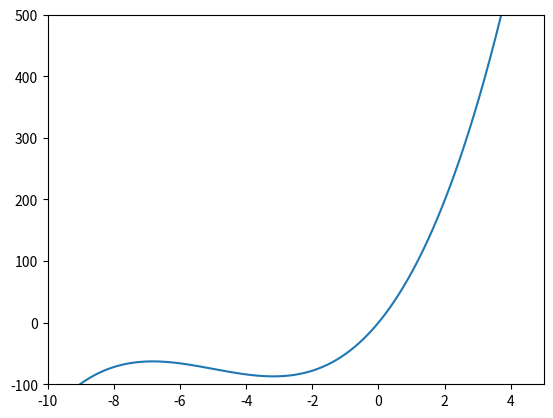

Write Python code to recreate this figure.
import numpy as np
import matplotlib.pyplot as plt

# plt.plot([-2, 2], [-2, 2], 'ro')
f = lambda x: x**3+15*x*x+65*x
x = np.linspace(-10, 5, 1000)
print(x)
y = [f(i) for i in x]
plt.axis([-10, 5, -100, 500])
plt.plot(x, y)
plt.show()
